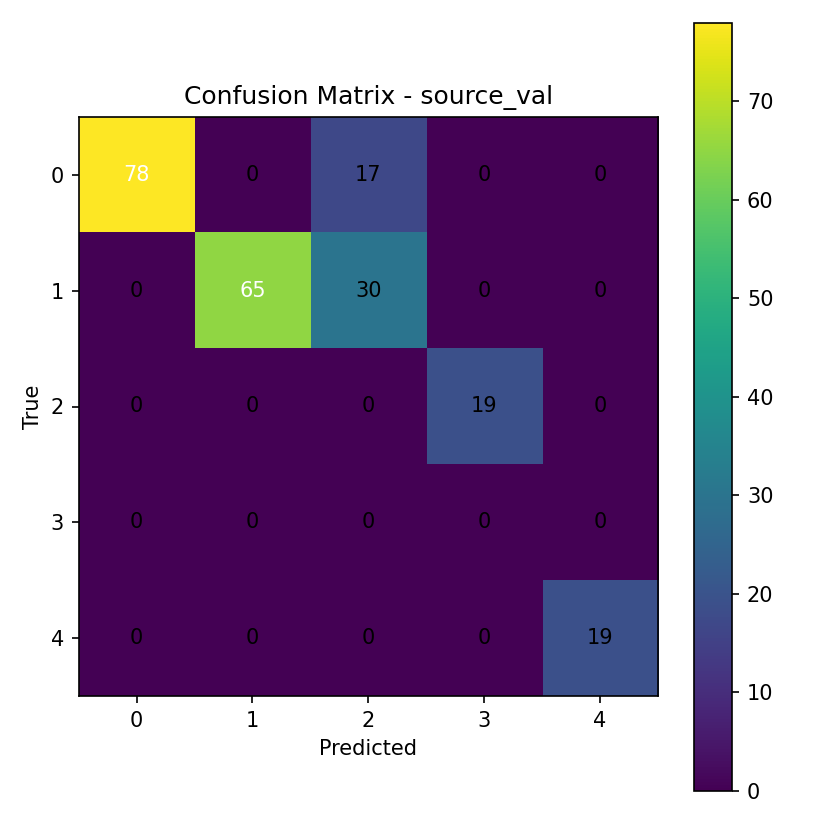

The table this chart was drawn from, first rows:
78, 0, 17, 0, 0
0, 65, 30, 0, 0
0, 0, 0, 19, 0
0, 0, 0, 0, 0
0, 0, 0, 0, 19
